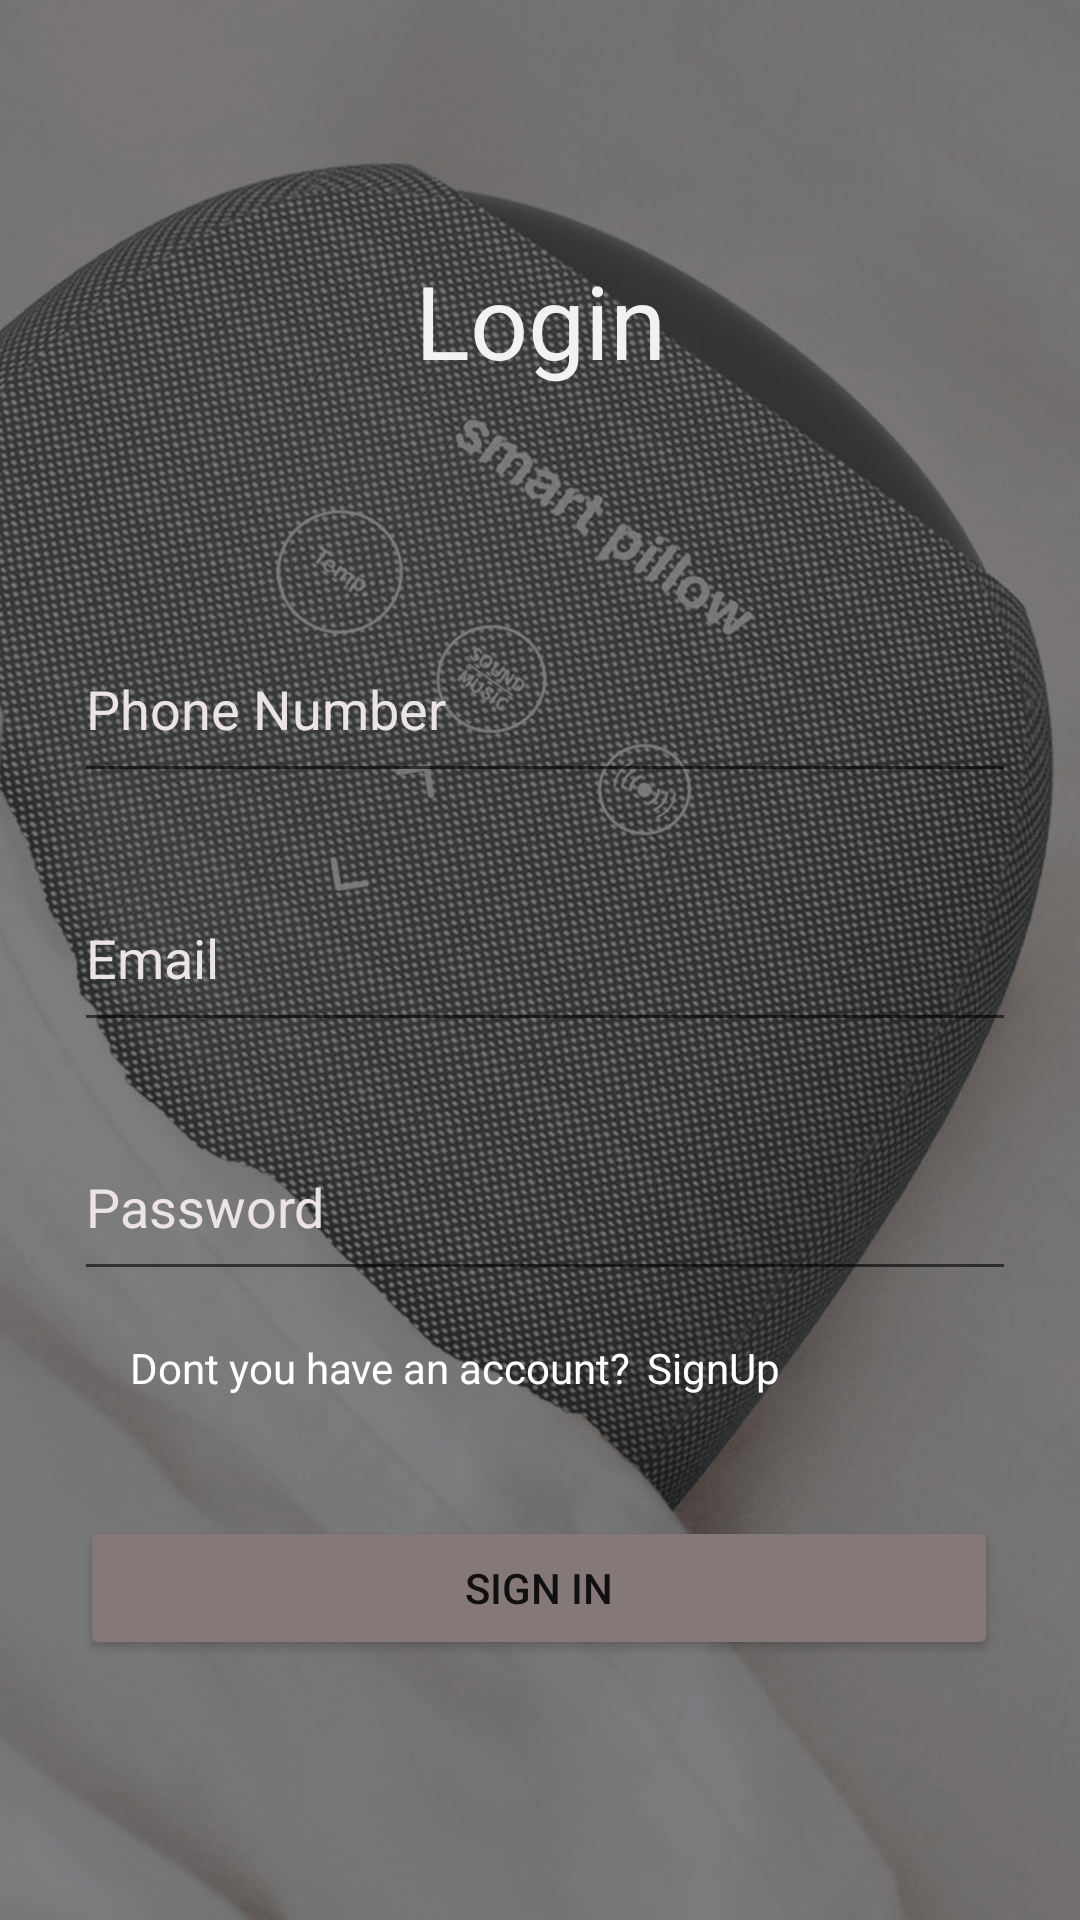

Produce the Android XML layout that renders to this screen, including the resource entries it uses.
<!-- AndroidManifest.xml: application theme Theme.New_Smart_Pillow -->
<!-- res/layout/activity_main.xml -->
<?xml version="1.0" encoding="utf-8"?>
<androidx.constraintlayout.widget.ConstraintLayout xmlns:android="http://schemas.android.com/apk/res/android"
    xmlns:app="http://schemas.android.com/apk/res-auto"
    xmlns:tools="http://schemas.android.com/tools"
    android:layout_width="match_parent"
    android:layout_height="match_parent"
    tools:context=".MainActivity">

    <androidx.appcompat.widget.AppCompatImageView
        android:id="@+id/appCompatImageView"
        android:layout_width="match_parent"
        android:layout_height="match_parent"
        android:scaleType="centerCrop"
        android:src="@drawable/background"
        tools:layout_editor_absoluteX="0dp"
        tools:layout_editor_absoluteY="0dp" />

    <EditText
        android:id="@+id/editTextNumber2"
        android:layout_width="314dp"
        android:layout_height="59dp"
        android:layout_marginTop="76dp"
        android:ems="10"
        android:hint="Phone Number"
        android:inputType="number"
        android:textColor="#F6F6F6"
        android:textColorHighlight="#DDCDCD"
        android:textColorHint="#ECE4E4"
        app:layout_constraintEnd_toEndOf="parent"
        app:layout_constraintHorizontal_bias="0.536"
        app:layout_constraintStart_toStartOf="parent"
        app:layout_constraintTop_toBottomOf="@+id/textView3" />

    <EditText
        android:id="@+id/editTextTextEmailAddress"
        android:layout_width="314dp"
        android:layout_height="59dp"
        android:layout_marginTop="24dp"
        android:ems="10"
        android:hint="Email"
        android:inputType="textEmailAddress"
        android:textColor="#F6F6F6"
        android:textColorHighlight="#DDCDCD"
        android:textColorHint="#ECE4E4"
        app:layout_constraintEnd_toEndOf="parent"
        app:layout_constraintHorizontal_bias="0.536"
        app:layout_constraintStart_toStartOf="parent"
        app:layout_constraintTop_toBottomOf="@+id/editTextNumber2" />

    <EditText
        android:id="@+id/editTextTextPassword"
        android:layout_width="314dp"
        android:layout_height="59dp"
        android:layout_marginTop="24dp"
        android:ems="10"
        android:hint="Password"
        android:inputType="textPassword"
        android:textColor="#F6F6F6"
        android:textColorHighlight="#DDCDCD"
        android:textColorHint="#ECE4E4"
        app:layout_constraintEnd_toEndOf="parent"
        app:layout_constraintHorizontal_bias="0.536"
        app:layout_constraintStart_toStartOf="parent"
        app:layout_constraintTop_toBottomOf="@+id/editTextTextEmailAddress" />

    <TextView
        android:id="@+id/textView"
        android:layout_width="wrap_content"
        android:layout_height="wrap_content"
        android:layout_marginStart="16dp"
        android:layout_marginTop="16dp"
        android:text="Dont you have an account?"
        android:textColor="#FFFFFF"
        app:layout_constraintEnd_toStartOf="@+id/textView2"
        app:layout_constraintHorizontal_bias="0.833"
        app:layout_constraintStart_toStartOf="parent"
        app:layout_constraintTop_toBottomOf="@+id/editTextTextPassword" />

    <TextView
        android:id="@+id/textView2"
        android:layout_width="wrap_content"
        android:layout_height="wrap_content"
        android:layout_marginTop="16dp"
        android:layout_marginEnd="100dp"
        android:cursorVisible="false"
        android:text="SignUp"
        android:textColor="#FFFFFF"
        android:textSize="14sp"
        app:layout_constraintEnd_toEndOf="parent"
        app:layout_constraintTop_toBottomOf="@+id/editTextTextPassword" />

    <Button
        android:id="@+id/button"
        android:layout_width="306dp"
        android:layout_height="48dp"
        android:layout_marginTop="40dp"
        android:backgroundTint="#857878"
        android:text="Sign In"
        android:textColorHighlight="#B8A6A6"
        android:textColorHint="#DCD2D2"
        android:textColorLink="#ECE0E0"
        app:iconTint="#E6DCDC"
        app:layout_constraintBottom_toBottomOf="parent"
        app:layout_constraintEnd_toEndOf="parent"
        app:layout_constraintHorizontal_bias="0.495"
        app:layout_constraintStart_toStartOf="parent"
        app:layout_constraintTop_toBottomOf="@+id/textView"
        app:layout_constraintVertical_bias="0.0"
        app:rippleColor="#D6BFBF" />

    <TextView
        android:id="@+id/textView3"
        android:layout_width="wrap_content"
        android:layout_height="wrap_content"
        android:layout_marginTop="84dp"
        android:text="Login"
        android:textAlignment="center"
        android:textColor="#F3F1F1"
        android:textSize="34sp"
        android:textStyle="normal"
        app:layout_constraintEnd_toEndOf="parent"
        app:layout_constraintStart_toStartOf="parent"
        app:layout_constraintTop_toTopOf="@+id/appCompatImageView" />


</androidx.constraintlayout.widget.ConstraintLayout>
<!-- resources referenced by this layout -->
<resources>
  <!-- drawable background: png bitmap (drawable, 923729 bytes) -->
  <style name="Theme.New_Smart_Pillow" parent="Theme.MaterialComponents.DayNight.DarkActionBar">
          
          <item name="colorPrimary">@color/purple_500</item>
          <item name="colorPrimaryVariant">@color/purple_700</item>
          <item name="colorOnPrimary">@color/white</item>
          
          <item name="colorSecondary">@color/teal_200</item>
          <item name="colorSecondaryVariant">@color/teal_700</item>
          <item name="colorOnSecondary">@color/black</item>
          
          <item name="android:statusBarColor" tools:targetApi="l">?attr/colorPrimaryVariant</item>
          
      </style>
  <!-- not gathered from this repository: default colours our renderer supplied (Android Studio template values) -->
  <color name="purple_500">#FF6200EE</color>
  <color name="purple_700">#FF3700B3</color>
  <color name="teal_200">#FF03DAC5</color>
  <color name="teal_700">#FF018786</color>
  <color name="black">#FF000000</color>
  <color name="white">#FFFFFFFF</color>
</resources>
